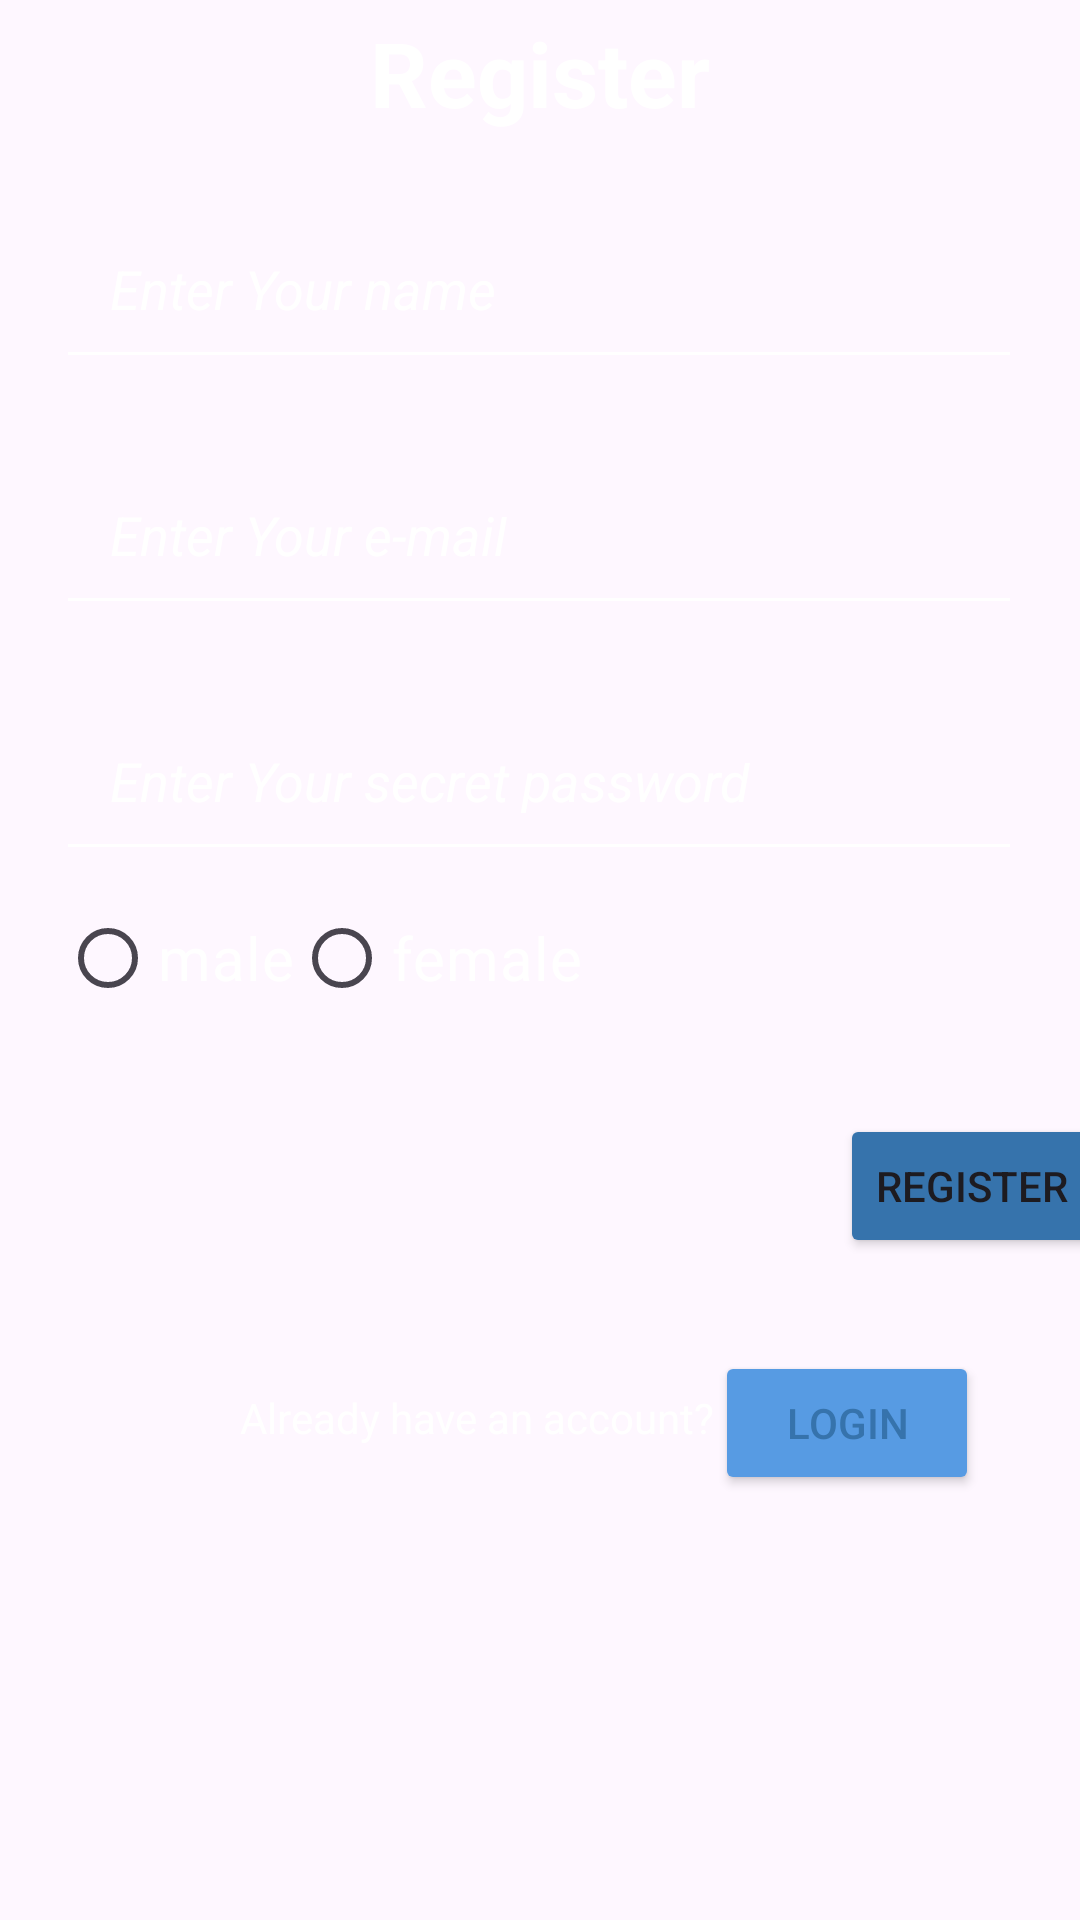

This screen was rendered from an Android layout file. Write that file and the resources it references.
<!-- AndroidManifest.xml: application theme Theme.TrackingApp -->
<!-- res/layout/fragment_register.xml -->
<?xml version="1.0" encoding="utf-8"?>
<androidx.constraintlayout.widget.ConstraintLayout xmlns:android="http://schemas.android.com/apk/res/android"
    xmlns:app="http://schemas.android.com/apk/res-auto"
    xmlns:tools="http://schemas.android.com/tools"
    android:id="@+id/frameLayout2"
    android:layout_width="match_parent"
    android:layout_height="match_parent"
    tools:context=".registerFragment">

    <TextView
        android:id="@+id/textView4"
        android:layout_width="0dp"
        android:layout_height="wrap_content"
        android:layout_marginTop="4dp"
        android:text="@string/Register"
        android:textAlignment="center"
        android:textColor="@color/white"
        android:textSize="30sp"
        android:textStyle="bold"
        app:layout_constraintEnd_toEndOf="parent"
        app:layout_constraintStart_toStartOf="parent"
        app:layout_constraintTop_toTopOf="parent" />
    <EditText
        android:id="@+id/nameRegister"
        android:layout_width="322dp"
        android:layout_height="54dp"
        android:layout_marginTop="28dp"
        android:textColor="@color/white"
        android:textColorHint="@color/white"
        android:padding="18sp"
        android:ems="10"
        android:hint="@string/name_hint"
        android:inputType="text"
        android:textStyle="italic"
        app:layout_constraintEnd_toEndOf="parent"
        app:layout_constraintHorizontal_bias="0.494"
        android:backgroundTint="@color/white"
        app:layout_constraintStart_toStartOf="parent"
        app:layout_constraintTop_toBottomOf="@+id/textView4" />
    <EditText
        android:id="@+id/emailRegister"
        android:layout_width="322dp"
        android:layout_height="54dp"
        android:layout_marginTop="28dp"
        android:textColor="@color/white"
        android:textColorHint="@color/white"
        android:padding="18sp"
        android:ems="10"
        android:hint="@string/email_hint"
        android:inputType="textEmailAddress"
        android:textStyle="italic"
        app:layout_constraintEnd_toEndOf="parent"
        app:layout_constraintHorizontal_bias="0.494"
        android:backgroundTint="@color/white"
        app:layout_constraintStart_toStartOf="parent"
        app:layout_constraintTop_toBottomOf="@+id/nameRegister" />
    <EditText
        android:id="@+id/passwordRegister1"
        android:layout_width="322dp"
        android:layout_height="54dp"
        android:layout_marginTop="28dp"
        android:textColor="@color/white"
        android:textColorHint="@color/white"
        android:padding="18sp"
        android:ems="10"
        android:hint="@string/pass_hint"
        android:inputType="textPassword"
        android:textStyle="italic"
        app:layout_constraintEnd_toEndOf="parent"
        app:layout_constraintHorizontal_bias="0.494"
        android:backgroundTint="@color/white"
        app:layout_constraintStart_toStartOf="parent"
        app:layout_constraintTop_toBottomOf="@+id/emailRegister" />

    <Button
        android:id="@+id/RegisterBtnn"
        android:layout_width="wrap_content"
        android:layout_height="wrap_content"
        android:layout_marginStart="280dp"
        android:layout_marginTop="12dp"
        android:backgroundTint="@color/sky_blue"
        android:text="@string/Register"
        app:layout_constraintStart_toStartOf="parent"
        app:layout_constraintTop_toBottomOf="@+id/radioGroup" />


    

    <Button
        android:id="@+id/loginBtn"
        android:layout_width="wrap_content"
        android:layout_height="wrap_content"
        android:backgroundTint="@color/parent_bg_color2"
        android:onClick="switchFragments"
        android:text="@string/Login"
        android:textColor="@color/sky_blue"
        app:layout_constraintBottom_toBottomOf="@+id/textView5"
        app:layout_constraintEnd_toEndOf="parent"
        app:layout_constraintHorizontal_bias="0.0"
        app:layout_constraintStart_toEndOf="@+id/textView5"
        app:layout_constraintTop_toTopOf="@+id/textView5"
        app:layout_constraintVertical_bias="0.448" />

    <TextView
        android:id="@+id/textView5"
        android:layout_width="wrap_content"
        android:layout_height="wrap_content"
        android:layout_marginStart="80dp"
        android:text="@string/yes_account"
        android:textColor="@color/white"
        app:layout_constraintBottom_toBottomOf="parent"
        app:layout_constraintStart_toStartOf="parent"
        app:layout_constraintTop_toBottomOf="@+id/RegisterBtnn"
        app:layout_constraintVertical_bias="0.216" />

    <RadioGroup

        android:id="@+id/radioGroup"
        android:layout_width="320dp"
        android:layout_height="64dp"
        android:layout_marginTop="5dp"
        android:ems="10"
        android:orientation="horizontal"

        android:textColor="@color/white"
        android:textColorHint="@color/white"
        app:layout_constraintEnd_toEndOf="parent"
        app:layout_constraintStart_toStartOf="parent"
        app:layout_constraintTop_toBottomOf="@+id/passwordRegister1">

        
        <RadioButton
            android:id="@+id/radioButton1"
            android:layout_width="wrap_content"
            android:layout_height="wrap_content"
            android:text="@string/male"
            android:textColor="@color/white"
            android:textAlignment="center"
            android:textSize="20sp" />

        
        <RadioButton
            android:id="@+id/radioButton2"
            android:layout_width="wrap_content"
            android:layout_height="wrap_content"
            android:layout_marginEnd="50sp"
            android:text="@string/female"
            android:textAlignment="center"
            android:textColor="@color/white"
            android:textSize="20sp" />


    </RadioGroup>




</androidx.constraintlayout.widget.ConstraintLayout>
<!-- resources referenced by this layout -->
<resources>
  <color name="parent_bg_color2">#579BE3</color>
  <color name="sky_blue">#3673AC</color>
  <color name="white">#FFFFFFFF</color>
  <string name="Login">Login</string>
  <string name="Register">Register</string>
  <item name="email_hint" type="string">Enter Your e-mail</item>
  <string name="female">female</string>
  <string name="male">male</string>
  <item name="name_hint" type="string">Enter Your name</item>
  <item name="pass_hint" type="string">Enter Your secret password</item>
  <string name="yes_account">Already have an account?</string>
  <style name="Theme.TrackingApp" parent="Base.Theme.TrackingApp" />
  <style name="Base.Theme.TrackingApp" parent="Theme.Material3.Light">
          
           <item name="colorPrimary">@color/sky_blue</item>
          <item name="titleTextColor">@android:color/white</item>
      </style>
</resources>
